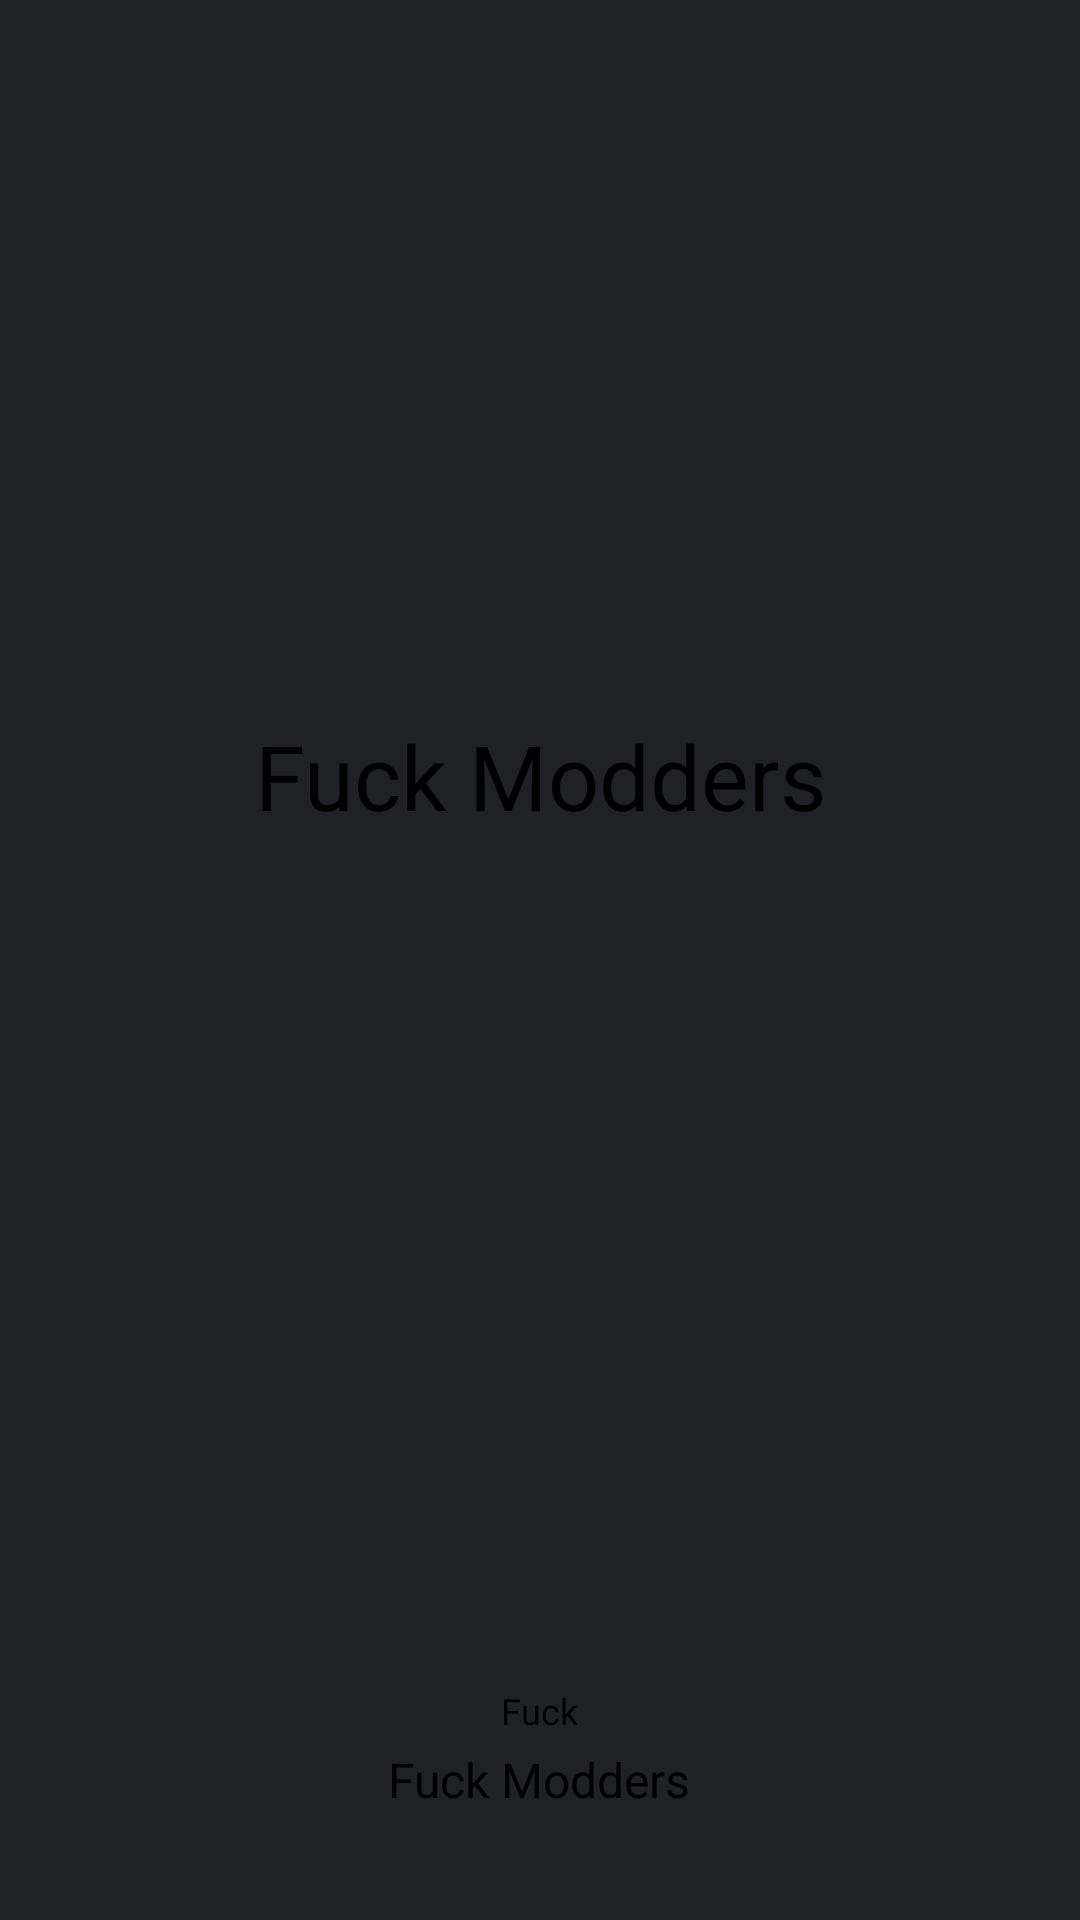

The Android layout XML behind this screen, and the referenced resources:
<!-- AndroidManifest.xml: activity theme Theme.HackBar.Splash -->
<!-- res/layout/main.xml -->
<?xml version="1.0" encoding="utf-8"?>
<LinearLayout android:orientation="vertical" android:layout_width="match_parent" android:layout_height="match_parent"
  xmlns:android="http://schemas.android.com/apk/res/android" xmlns:app="http://schemas.android.com/apk/res-auto">
    <LinearLayout android:orientation="vertical" android:id="@+id/background" android:layout_width="match_parent" android:layout_height="match_parent" android:weightSum="4.0">
        <LinearLayout android:gravity="center|bottom" android:orientation="vertical" android:id="@+id/logocontainer" android:layout_width="match_parent" android:layout_height="wrap_content" android:layout_weight="1.0">
            <ImageView android:id="@+id/appicon" android:layout_width="120.0dp" android:layout_height="120.0dp" android:layout_marginBottom="12.0dp" android:src="@drawable/default_image" android:scaleType="fitCenter" />
            <TextView android:textSize="30.0sp" android:textColor="#000000" android:gravity="center_horizontal" android:id="@+id/appname" android:layout_width="wrap_content" android:layout_height="wrap_content" android:layout_marginTop="12.0dp" android:text="Fuck Modders" />
        </LinearLayout>
        <LinearLayout android:gravity="center|bottom" android:orientation="vertical" android:id="@+id/textcontainer" android:layout_width="match_parent" android:layout_height="wrap_content" android:layout_weight="3.0">
            <TextView android:textSize="12.0sp" android:textColor="#000000" android:id="@+id/from" android:layout_width="wrap_content" android:layout_height="wrap_content" android:layout_marginBottom="2.0dp" android:text="Fuck" />
            <TextView android:textSize="16.0sp" android:textColor="#000000" android:gravity="center_horizontal" android:id="@+id/authorname" android:layout_width="wrap_content" android:layout_height="wrap_content" android:layout_marginTop="2.0dp" android:layout_marginBottom="36.0dp" android:text="Fuck Modders" />
        </LinearLayout>
    </LinearLayout>
</LinearLayout>
<!-- resources referenced by this layout -->
<resources>
  <style name="Theme.HackBar.Splash" parent="Theme.HackBar">
          <item name="android:windowFullscreen">false</item>
      </style>
  <style name="Theme.HackBar" parent="Theme.Material3.DayNight.NoActionBar">
          
          <item name="android:fontFamily">sans-serif</item>
          
          
          <item name="colorPrimary">@color/colorPrimary</item>
          <item name="colorPrimaryDark">@color/colorPrimaryDark</item>
          <item name="colorAccent">@color/colorAccent</item>
          
          
          <item name="android:windowBackground">@color/colorBackground</item>
          <item name="colorSurface">@color/colorSurface</item>
          
          
          <item name="android:statusBarColor">@color/colorStatusBar</item>
          <item name="android:navigationBarColor">@color/colorNavBar</item>
          
          
          <item name="android:textColor">@color/colorOnBackground</item>
          <item name="colorOnSurface">@color/colorOnSurface</item>
          <item name="android:textColorHint">@color/colorOnSurfaceVariant</item>
      </style>
  <color name="colorPrimary">#202124</color>
  <color name="colorPrimaryDark">#17181A</color>
  <color name="colorAccent">#00E676</color>
  <color name="colorBackground">#202124</color>
  <color name="colorSurface">#2A2B2E</color>
  <color name="colorStatusBar">#17181A</color>
  <color name="colorNavBar">#17181A</color>
  <color name="colorOnBackground">#E8EAED</color>
  <color name="colorOnSurface">#E8EAED</color>
  <color name="colorOnSurfaceVariant">#9AA0A6</color>
</resources>
